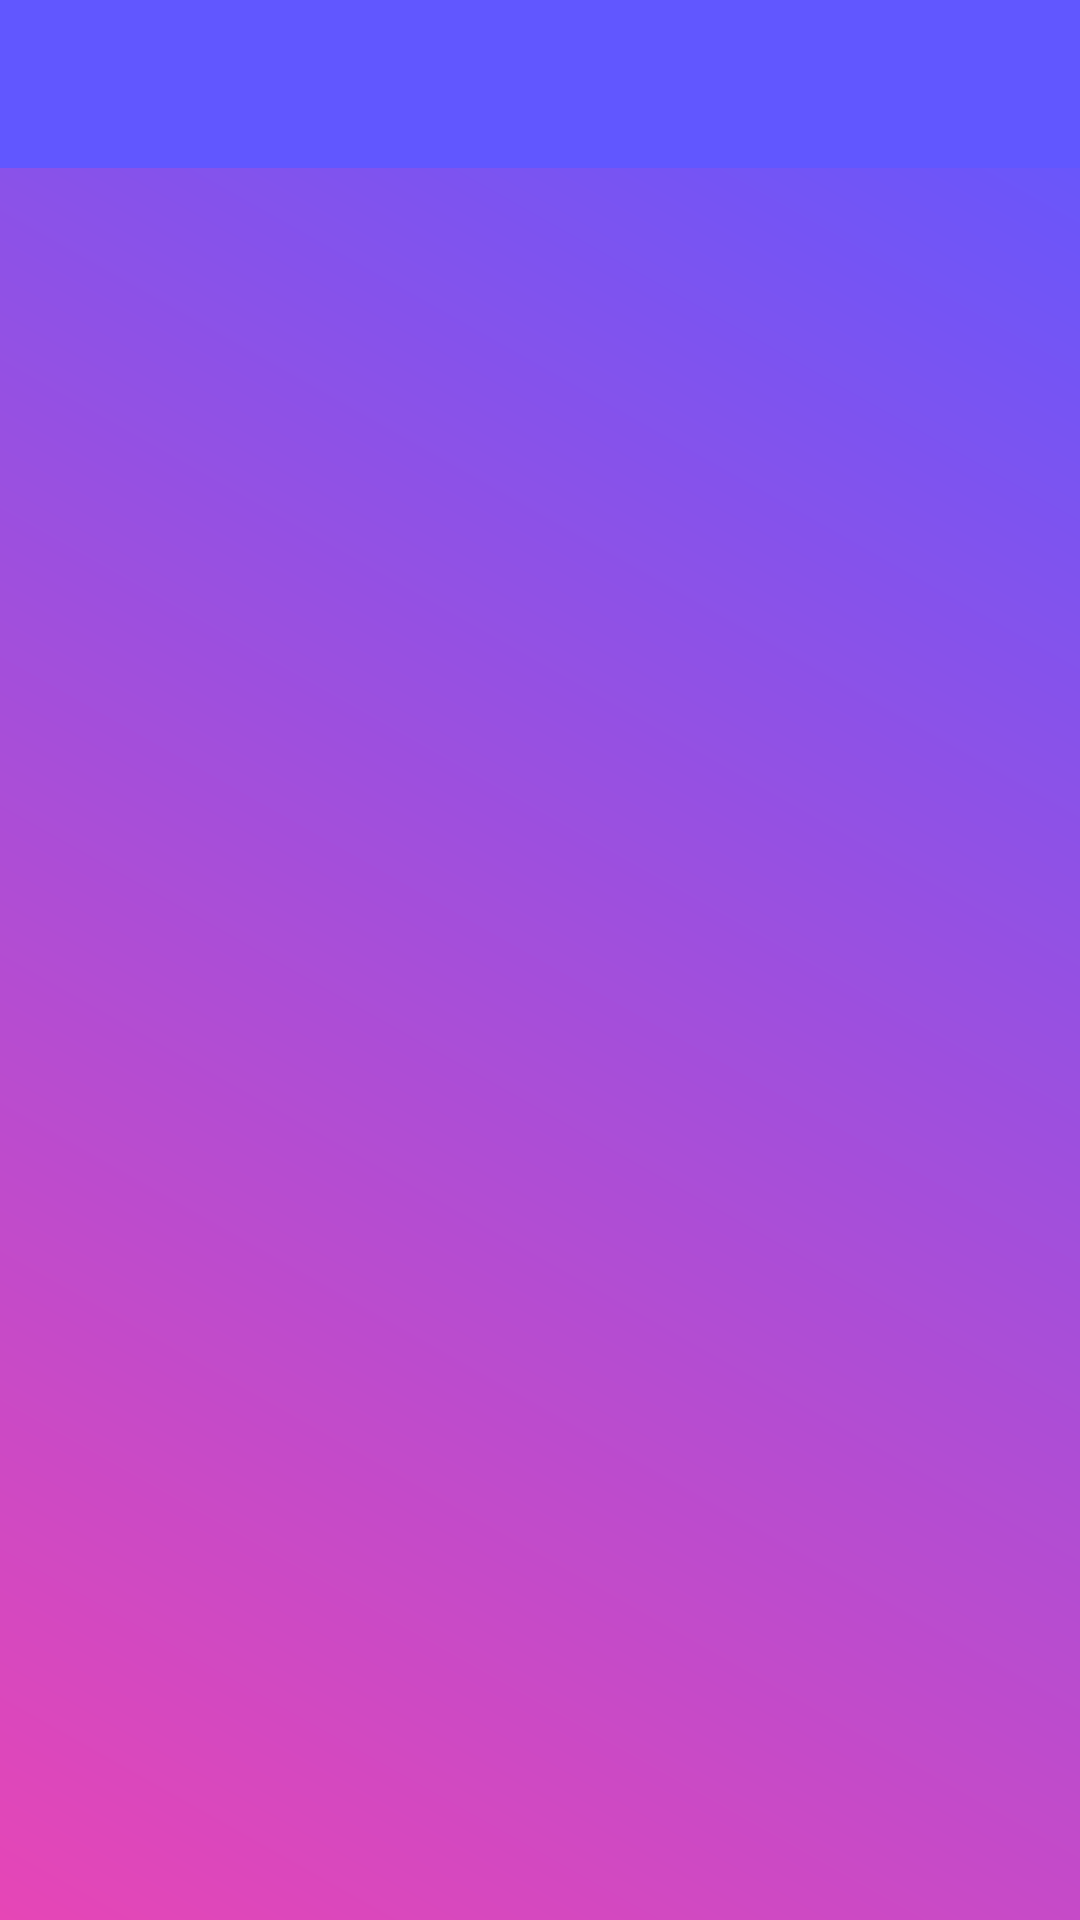

This screen was rendered from an Android layout file. Write that file and the resources it references.
<!-- AndroidManifest.xml: application theme AppTheme -->
<!-- res/layout/activity_main.xml -->
<?xml version="1.0" encoding="utf-8"?>
<android.support.constraint.ConstraintLayout xmlns:android="http://schemas.android.com/apk/res/android"
    xmlns:app="http://schemas.android.com/apk/res-auto"
    xmlns:tools="http://schemas.android.com/tools"
    android:layout_width="match_parent"
    android:layout_height="match_parent"
    android:fillViewport="true"
    android:background="@drawable/background_gradient"
    tools:context=".MainActivity">


    <android.support.v7.widget.Toolbar
        android:id="@+id/toolbar"
        android:layout_width="0dp"
        android:layout_height="wrap_content"
        android:background="?attr/colorPrimary"
        android:theme="?attr/actionBarTheme"
        android:contentInsetLeft="0dp"
        android:contentInsetStart="0dp"
        app:contentInsetLeft="0dp"
        app:contentInsetStart="0dp"
        android:contentInsetRight="0dp"
        android:contentInsetEnd="0dp"
        app:contentInsetRight="0dp"
        app:contentInsetEnd="0dp"
        app:layout_constraintEnd_toEndOf="parent"
        app:layout_constraintHorizontal_bias="0.0"
        app:layout_constraintStart_toStartOf="parent"
        app:layout_constraintTop_toTopOf="parent">

        <android.support.v7.widget.SearchView
            android:id="@+id/search"
            style="@style/mySearchView"
            android:layout_width="match_parent"
            android:layout_height="match_parent"
            android:layout_margin="0dp"
            android:focusable="true"
            android:focusableInTouchMode="true"
            android:padding="0dp"
            android:queryHint="@string/search"
            tools:layout_editor_absoluteX="16dp"
            tools:layout_editor_absoluteY="4dp" />

    </android.support.v7.widget.Toolbar>


    <android.support.v7.widget.RecyclerView
        android:id="@+id/recycler"
        android:layout_width="match_parent"
        android:layout_height="0dp"
        app:layout_constraintBottom_toBottomOf="parent"
        app:layout_constraintEnd_toEndOf="parent"
        app:layout_constraintHorizontal_bias="0.0"
        app:layout_constraintStart_toStartOf="parent"
        app:layout_constraintTop_toBottomOf="@+id/toolbar"
        app:layout_constraintVertical_bias="0.0" />

</android.support.constraint.ConstraintLayout>
<!-- resources referenced by this layout -->
<resources>
  <!-- drawable background_gradient (drawable) -->
  <?xml version="1.0" encoding="utf-8"?>
  <shape xmlns:android="http://schemas.android.com/apk/res/android">
      <gradient
          android:type="linear"
          android:angle="45"
          android:startColor="@color/startcolorgradientback"
          android:endColor="@color/endcolorgradientback" />
      <corners
          android:radius="0dp"/>
  
  </shape>
  <string name="search">search...</string>
  <style name="mySearchView" parent="Base.Widget.AppCompat.SearchView">
          <item name="searchIcon">@drawable/ic_search_black_24dp</item>
  
      </style>
  <style name="AppTheme" parent="Theme.AppCompat.Light.DarkActionBar">
          
          <item name="colorPrimary">@color/colorPrimary</item>
          <item name="colorPrimaryDark">@color/colorPrimaryDark</item>
          <item name="colorAccent">@color/colorAccent</item>
          <item name="windowActionBar">false</item>
          <item name="windowNoTitle">true</item>
      </style>
  <color name="startcolorgradientback">#e646b6</color>
  <color name="endcolorgradientback">#6157ff</color>
  <color name="colorPrimary">#6157ff</color>
  <color name="colorPrimaryDark">#6157ff</color>
  <color name="colorAccent">#D81B60</color>
</resources>
